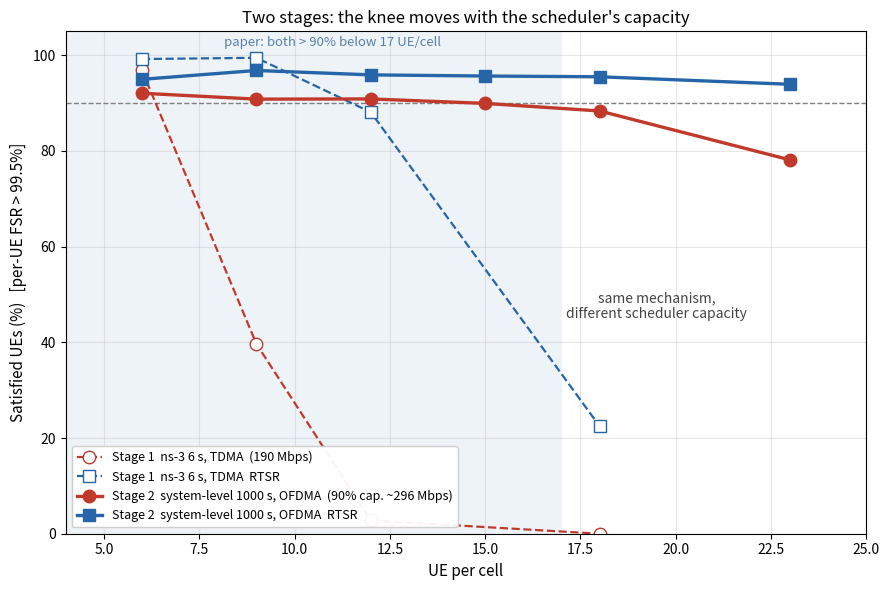

This chart was generated by the following Python code: (Note: this script raises an exception after producing the figure.)
#!/usr/bin/env python3
# -*- coding: utf-8 -*-
"""Add the two-stage comparison figure (stage 1 ns-3 vs stage 2 system-level vs paper)."""
import io
import os

import matplotlib
matplotlib.use("Agg")
import matplotlib.pyplot as plt  # noqa: E402

OUT = "/home/penghao/code/EMT-Pytorch-ECCV2022/RTSR/docs/figs/m6_fig7_twostage.png"

# stage 1: ns-3, 6 s, conservative (TDMA, 190 Mbps)
s1 = {
    "conv": ([6, 9, 12, 18], [96.83, 39.68, 2.78, 0.00]),
    "rtsr": ([6, 9, 12, 18], [99.21, 99.47, 88.10, 22.49]),
}
# stage 2: system-level, 1000 s x 3 seeds, ideal (OFDMA, 90% capacity ~296 Mbps).
# Source: sl/results/m6/summary_m6.csv (2026-11-17).
s2 = {
    "conv": ([6, 9, 12, 15, 18, 23], [92.06, 90.83, 90.87, 89.94, 88.36, 78.12]),
    "rtsr": ([6, 9, 12, 15, 18, 23], [94.97, 96.82, 95.90, 95.66, 95.50, 93.93]),
}

fig, ax = plt.subplots(figsize=(9, 6))
ax.axvspan(0, 17, color="#eef3f8", zorder=0)
ax.text(11.0, 102, 'paper: both > 90% below 17 UE/cell', color="#5a7fa6",
        fontsize=9.5, ha="center")
ax.axhline(90, ls="--", c="grey", lw=1)

ax.plot(*s1["conv"], "o--", color="#c0392b", mfc="white", ms=9, lw=1.6,
        label="Stage 1  ns-3 6 s, TDMA  (190 Mbps)")
ax.plot(*s1["rtsr"], "s--", color="#2565a8", mfc="white", ms=9, lw=1.6,
        label="Stage 1  ns-3 6 s, TDMA  RTSR")
ax.plot(*s2["conv"], "o-", color="#c0392b", ms=9, lw=2.4,
        label="Stage 2  system-level 1000 s, OFDMA  (90% cap. ~296 Mbps)")
ax.plot(*s2["rtsr"], "s-", color="#2565a8", ms=9, lw=2.4,
        label="Stage 2  system-level 1000 s, OFDMA  RTSR")

ax.text(19.5, 45, "same mechanism,\ndifferent scheduler capacity", fontsize=10,
        color="#444", ha="center")

ax.set_xlabel("UE per cell", fontsize=11)
ax.set_ylabel("Satisfied UEs (%)   [per-UE FSR > 99.5%]", fontsize=11)
ax.set_title("Two stages: the knee moves with the scheduler's capacity", fontsize=12)
ax.set_xlim(4, 25)
ax.set_ylim(0, 105)
ax.grid(alpha=0.3)
ax.legend(loc="lower left", fontsize=9, framealpha=0.95)
fig.tight_layout()
fig.savefig(OUT, dpi=140)
print("wrote", OUT)

# ---- embed into the stage-2 doc (the old docs/07 was reorganised into docs/stage2/) ----
P = "/home/penghao/code/EMT-Pytorch-ECCV2022/RTSR/docs/stage2/02_结果与对照.md"
BLOCK = """
### 两阶段对照图

![两阶段对照](figs/m6_fig7_twostage.png)

**怎么读这张图**：

- **虚线 = 阶段一（ns-3，TDMA，容量 190 Mbps）**，只有 4 个点（6/9/12/18）；
- **实线 = 阶段二（系统级，OFDMA，容量 399 Mbps）**，6 个点 + 3 种子误差棒；
- **灰底 = 论文声称"两个方案都 >90%"的区间（<17 UE/cell）**。

**两个要点**：

1. **形状一致**：两种容量下，传统都是单调下滑、RTSR 都基本平。说明**机制本身与调度器无关**；
2. **拐点随容量右移**：容量 190 时传统在 7–9 就崩，容量 399 时传统到 23 还有 39.3%。
   这正是"ns-3 只有 190 Mbps → 拐点左移"的定量证据。

**这张图就是两阶段工作的全部逻辑**：阶段一定位瓶颈（调度器只用 1/3 频谱），阶段二证明
把这一层补上后容量到 399、曲线右移、与论文同量级。
"""
if not os.path.exists(P):
    print("skip doc embed: %s not found" % P)
    raise SystemExit(0)
s = io.open(P, encoding="utf-8").read()
if "两阶段对照图" not in s:
    io.open(P, "w", encoding="utf-8", newline="\n").write(s.rstrip() + "\n" + BLOCK)
    print("docs/07 updated")
